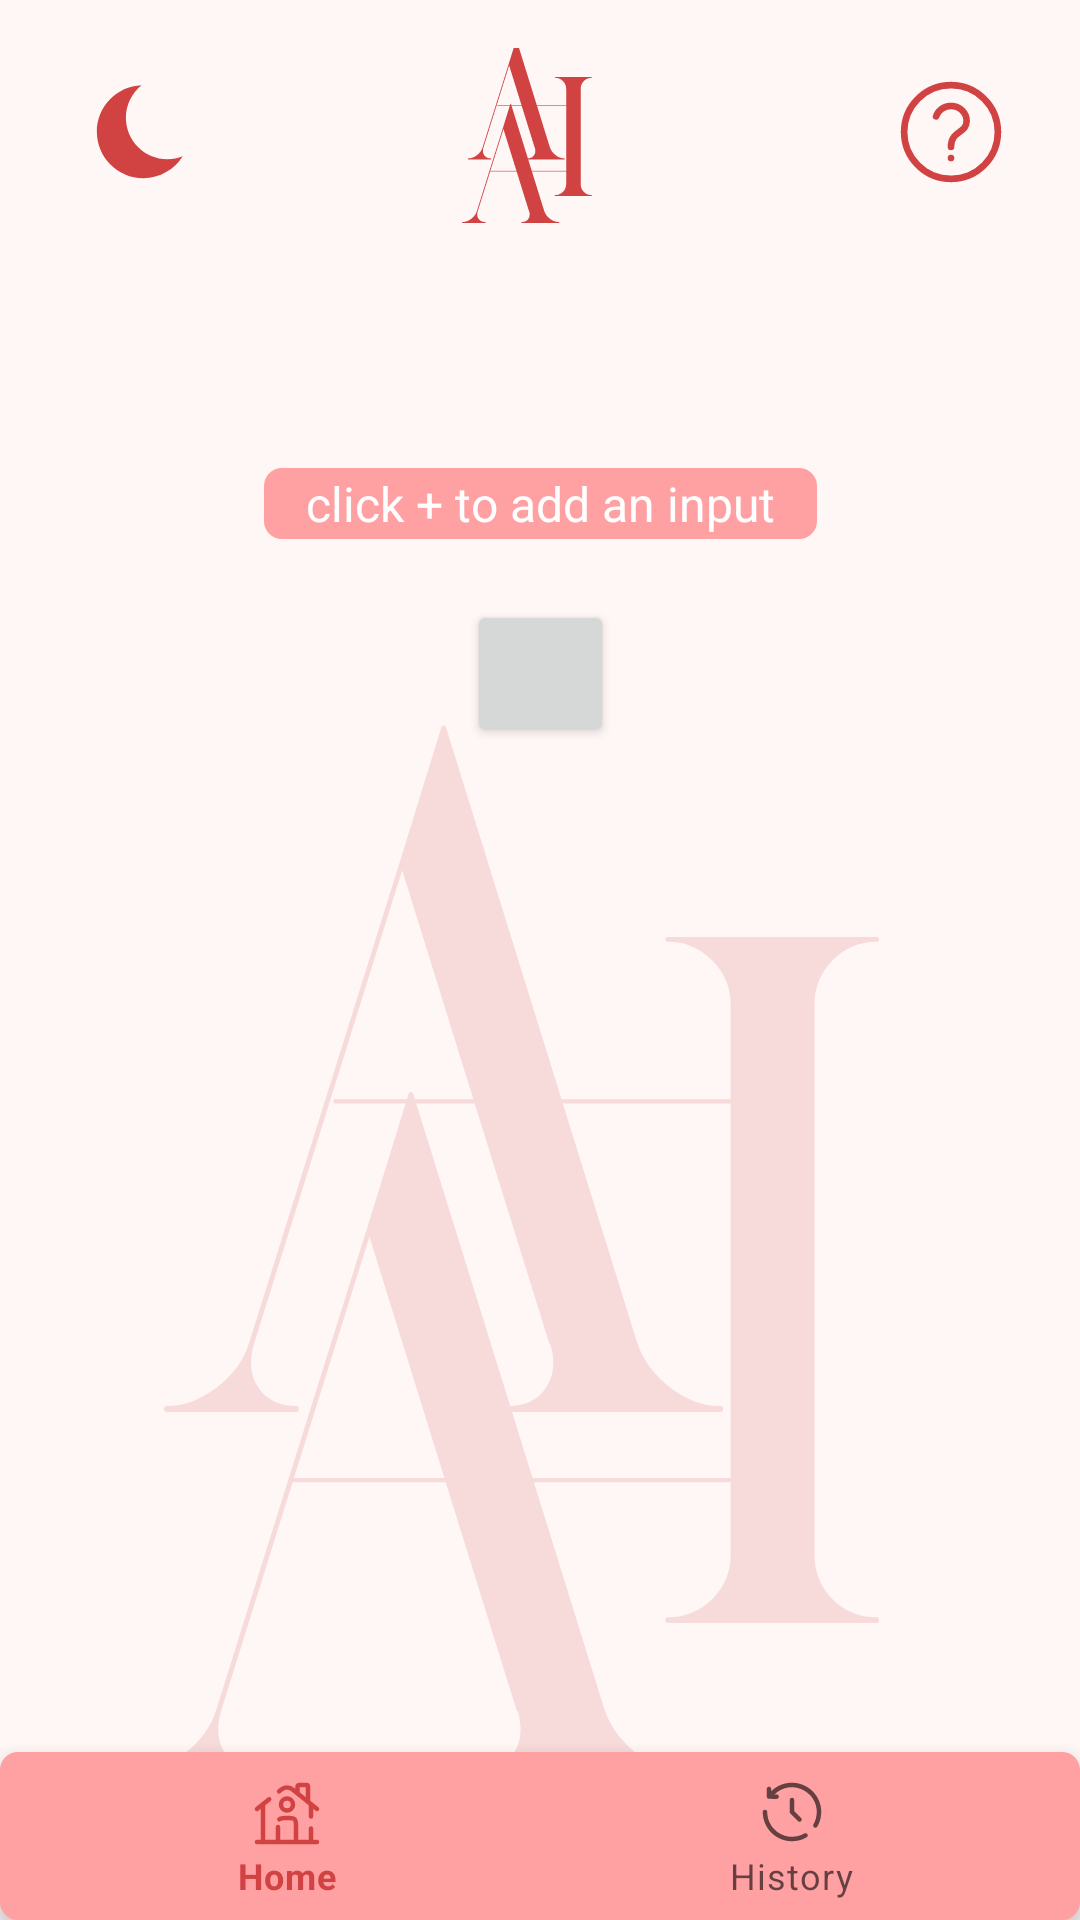

Here is an Android app screen rendered from its layout file. Give the layout XML and the strings, colors and styles it references.
<!-- AndroidManifest.xml: application theme AppTheme -->
<!-- res/layout/activity_main.xml -->
<?xml version="1.0" encoding="utf-8"?>
<androidx.constraintlayout.widget.ConstraintLayout xmlns:android="http://schemas.android.com/apk/res/android"
    xmlns:app="http://schemas.android.com/apk/res-auto"
    xmlns:tools="http://schemas.android.com/tools"
    android:id="@+id/main"
    android:layout_width="match_parent"
    android:layout_height="match_parent"
    tools:context="com.application.aai.views.MainActivity">

    <include
        android:id="@+id/include"
        layout="@layout/toolbar"
        app:layout_constraintStart_toStartOf="parent"
        app:layout_constraintTop_toTopOf="parent" />


    <com.google.android.material.bottomnavigation.BottomNavigationView
        android:id="@+id/bottom_navigation"
        android:layout_width="match_parent"
        android:layout_height="wrap_content"
        android:layout_alignParentBottom="true"
        android:background="@drawable/light_background"
        app:layout_constraintBottom_toBottomOf="parent"
        app:layout_constraintEnd_toEndOf="parent"
        app:layout_constraintStart_toStartOf="parent"
        app:menu="@menu/navigation_menu"
        tools:ignore="MissingConstraints" />

    <Button
        android:id="@+id/addButton"
        android:layout_width="49dp"
        android:layout_height="49dp"
        android:layout_marginTop="200dp"
        android:alpha="1"
        android:contentDescription="add input button"
        android:forceHasOverlappingRendering="false"
        android:foreground="@drawable/rounded_button"
        android:freezesText="true"
        android:onClick="addMenuClick"
        android:visibility="visible"
        app:layout_constraintLeft_toLeftOf="parent"
        app:layout_constraintRight_toRightOf="parent"
        app:layout_constraintTop_toTopOf="parent" />

    <TextView
        android:id="@+id/explanation"
        android:layout_width="wrap_content"
        android:layout_height="wrap_content"
        android:layout_marginTop="156dp"
        android:background="@drawable/light_background"
        android:paddingHorizontal="14dp"
        android:paddingVertical="1dp"
        android:paddingLeft="13dp"
        android:paddingRight="13dp"
        android:text="click + to add an input"
        android:textAlignment="center"
        android:textColor="#FFFFFF"
        android:textSize="16sp"
        app:layout_constraintLeft_toLeftOf="parent"
        app:layout_constraintRight_toRightOf="parent"
        app:layout_constraintTop_toTopOf="parent" />

    <ImageView
        android:id="@+id/imageView4"
        android:layout_width="match_parent"
        android:layout_height="match_parent"
        android:layout_marginBottom="-200dp"
        android:alpha="0.15"
        app:layout_constraintBottom_toTopOf="@+id/bottom_navigation"
        app:layout_constraintEnd_toEndOf="parent"
        app:layout_constraintStart_toStartOf="parent"
        app:srcCompat="@drawable/app_logo_big" />

</androidx.constraintlayout.widget.ConstraintLayout>
<!-- res/layout/toolbar.xml (included above) -->
<?xml version="1.0" encoding="utf-8"?>
<androidx.constraintlayout.widget.ConstraintLayout xmlns:android="http://schemas.android.com/apk/res/android"
    xmlns:app="http://schemas.android.com/apk/res-auto"
    xmlns:tools="http://schemas.android.com/tools"
    android:id="@+id/relativeLayout"
    android:layout_width="match_parent"
    android:layout_height="110dp"
    android:padding="16dp">

    <ImageButton
        android:id="@+id/color_mode_toggle"
        android:layout_width="40dp"
        android:layout_height="40dp"
        android:layout_gravity="start"
        android:layout_marginStart="8dp"
        android:background="@color/transparent"
        android:contentDescription="dark_mode"
        android:onClick="toggleDarkModeClick"
        android:paddingStart="19dp"
        android:paddingEnd="16dp"
        android:src="@drawable/dark_mode_moon"
        app:layout_constraintBottom_toBottomOf="parent"
        app:layout_constraintStart_toStartOf="parent"
        app:layout_constraintTop_toTopOf="@+id/imageView" />

    <ImageButton
        android:id="@+id/information"
        android:layout_width="41dp"
        android:layout_height="38dp"
        android:layout_gravity="start"
        android:layout_marginEnd="8dp"
        android:background="@color/transparent"
        android:contentDescription="information"
        android:paddingStart="19dp"
        android:paddingEnd="16dp"
        android:src="@drawable/information_icon"
        app:layout_constraintBottom_toBottomOf="parent"
        app:layout_constraintEnd_toEndOf="parent"
        app:layout_constraintTop_toTopOf="@+id/imageView" />

    <ImageView
        android:id="@+id/imageView"
        android:layout_width="393dp"
        android:layout_height="100dp"
        android:src="@drawable/app_logo"
        app:layout_constraintBottom_toBottomOf="parent"
        app:layout_constraintEnd_toEndOf="parent"
        app:layout_constraintStart_toStartOf="parent"
        tools:ignore="MissingConstraints" />

</androidx.constraintlayout.widget.ConstraintLayout>
<!-- resources referenced by this layout -->
<resources>
  <color name="transparent">#00000000</color>
  <!-- drawable app_logo: vector/xml drawable (drawable, 3921 chars, omitted) -->
  <!-- drawable app_logo_big: vector/xml drawable (drawable, 3831 chars, omitted) -->
  <!-- drawable dark_mode_moon (drawable) -->
  <vector xmlns:android="http://schemas.android.com/apk/res/android"
      android:width="40dp"
      android:height="40dp"
      android:viewportWidth="144"
      android:viewportHeight="144">
    <path
        android:pathData="M0,0h144v144h-144z"
        android:strokeWidth="0"
      />
    <path
        android:pathData="M108.48,104.7c-27.5,0 -49.79,-22.29 -49.79,-49.79c0,-15.77 7.34,-29.82 18.78,-38.94C47.65,17.08 23.82,41.59 23.82,71.67c0,30.79 24.97,55.76 55.76,55.76c19.96,0 37.46,-10.49 47.31,-26.26C121.19,103.44 114.99,104.7 108.48,104.7z"
        android:fillColor="@color/color_primary_light"/>
  </vector>
  <!-- drawable information_icon (drawable) -->
  <vector xmlns:android="http://schemas.android.com/apk/res/android" android:height="50dp" android:viewportHeight="28.8" android:viewportWidth="28.8" android:width="50dp">
        
      <path
          android:pathData="M0,0h28.8v28.8h-28.8z" android:strokeColor="@color/color_primary_light" android:strokeWidth="0"/>
        
      <path android:fillColor="#00000000" android:pathData="M14.4,19.4L14.4,19.393M14.4,17.257C14.4,14.043 17.4,14.757 17.4,12.257C17.4,10.679 16.057,9.4 14.4,9.4C13.057,9.4 11.92,10.241 11.537,11.4M23.4,14.4C23.4,19.371 19.371,23.4 14.4,23.4C9.429,23.4 5.4,19.371 5.4,14.4C5.4,9.429 9.429,5.4 14.4,5.4C19.371,5.4 23.4,9.429 23.4,14.4Z" android:strokeColor="@color/color_primary_light" android:strokeLineCap="round" android:strokeLineJoin="round" android:strokeWidth="1.272"/>
      
  </vector>
  <!-- drawable light_background (drawable) -->
  <shape android:shape="rectangle"
      xmlns:android="http://schemas.android.com/apk/res/android">
      <solid android:color="@color/vector_color_light" />
      <corners android:radius="6dp"/>
  </shape>
  <!-- drawable rounded_button (drawable) -->
  <layer-list xmlns:android="http://schemas.android.com/apk/res/android">
      
      <item>
          <shape android:shape="rectangle">
              <corners android:radius="6dp" />
              <solid android:color="@color/color_primary_light" />
          </shape>
      </item>
  
      
      <item
          android:left="23.5dp"
          android:right="23.5dp">
          <shape android:shape="rectangle">
              <size android:height="50dp" />
              <solid android:color="@color/background_light" />
          </shape>
      </item>
  
      
      <item
          android:top="23.5dp"
          android:bottom="23.5dp">
          <shape android:shape="rectangle">
              <size android:width="50dp" />
              <solid android:color="@color/background_light" />
          </shape>
      </item>
  </layer-list>
  <style name="AppTheme" parent="Theme.MaterialComponents.DayNight.NoActionBar">
          
          
          <item name="colorPrimary">@color/color_primary_light</item>
          <item name="colorPrimaryVariant">@color/color_primary_variant_light</item>
  
  
  
          
  
          
          <item name="android:windowBackground">@color/background_light</item>
          <item name="android:textColorPrimary">@color/text_light</item>
  
  
  
      </style>
  
  v
  <color name="color_primary_light">#D14242</color>
  <color name="vector_color_light">#FFA0A3</color>
  <color name="background_light">#FFF6F6</color>
  <color name="color_primary_variant_light">#FF7A7E</color>
  <color name="text_light">#000000</color>
</resources>
